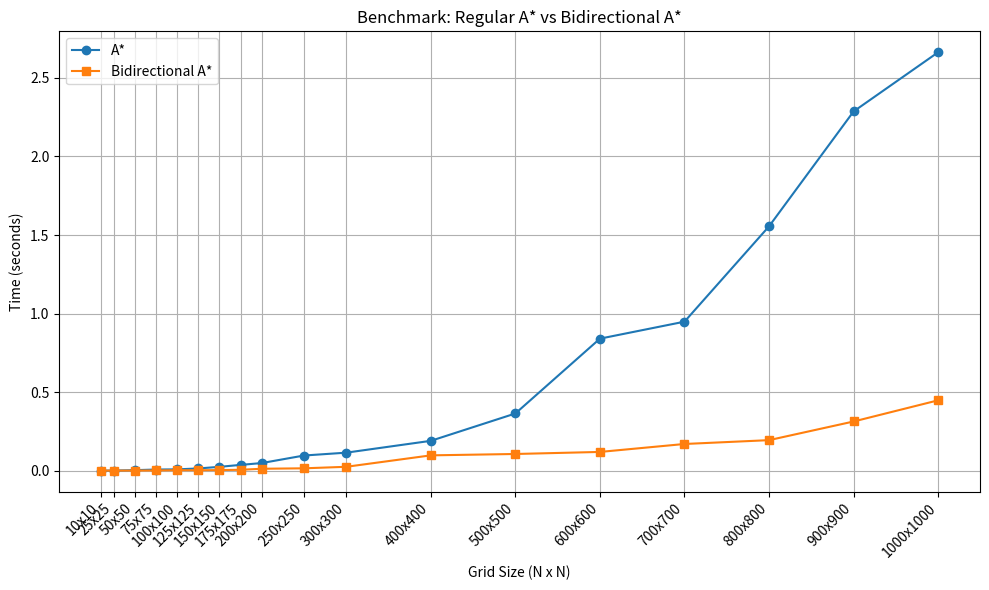

Write the Python code that produced this figure.
import time
import heapq
import random
import matplotlib.pyplot as plt

# ---------- A* Implementation ----------
def heuristic(a, b):
    return abs(a[0]-b[0]) + abs(a[1]-b[1])

def astar(grid, start, goal):
    rows, cols = len(grid), len(grid[0])
    open_set = []
    heapq.heappush(open_set, (0, start))
    g = {start: 0}
    f = {start: heuristic(start, goal)}
    came_from = {}

    while open_set:
        current = heapq.heappop(open_set)[1]
        if current == goal:
            return True

        x, y = current
        for nx, ny in [(x+1,y),(x-1,y),(x,y+1),(x,y-1)]:
            if 0 <= nx < rows and 0 <= ny < cols and grid[nx][ny] == 0:
                tg = g[current] + 1
                if (nx, ny) not in g or tg < g[(nx, ny)]:
                    g[(nx, ny)] = tg
                    f[(nx, ny)] = tg + heuristic((nx, ny), goal)
                    came_from[(nx, ny)] = current
                    heapq.heappush(open_set, (f[(nx, ny)], (nx, ny)))
    return False

# ---------- Bidirectional A* ----------
def astar_from_side(grid, start, goal, g, f, open_set, closed):
    rows, cols = len(grid), len(grid[0])
    if not open_set:
        return None
    _, current = heapq.heappop(open_set)
    closed.add(current)

    x, y = current
    for nx, ny in [(x+1,y),(x-1,y),(x,y+1),(x,y-1)]:
        if 0 <= nx < rows and 0 <= ny < cols and grid[nx][ny] == 0:
            newg = g[current] + 1
            if (nx, ny) not in g or newg < g[(nx, ny)]:
                g[(nx, ny)] = newg
                f[(nx, ny)] = newg + heuristic((nx, ny), goal)
                heapq.heappush(open_set, (f[(nx, ny)], (nx, ny)))
    return current

def bidirectional_astar(grid, start, goal):
    open_f = []
    open_b = []
    heapq.heappush(open_f, (0, start))
    heapq.heappush(open_b, (0, goal))

    g_f, f_f = {start: 0}, {start: heuristic(start, goal)}
    g_b, f_b = {goal: 0}, {goal: heuristic(goal, start)}

    closed_f, closed_b = set(), set()

    while open_f and open_b:
        c1 = astar_from_side(grid, start, goal, g_f, f_f, open_f, closed_f)
        if c1 in closed_b:
            return True

        c2 = astar_from_side(grid, goal, start, g_b, f_b, open_b, closed_b)
        if c2 in closed_f:
            return True

    return False

# ---------- Benchmark ----------
def make_grid(n, obstacle_prob=0.2):
    return [[0 if random.random() > obstacle_prob else 1 for _ in range(n)] for _ in range(n)]

random.seed(2)
regular_time = []
bi_time = []

gridSizes = [10, 25, 50, 75, 100, 125, 150, 175, 200, 250, 300, 400, 500, 600, 700, 800, 900, 1000]
for i in gridSizes:
    grid_size = i
    grid = make_grid(grid_size)
    start = (0, 0)
    goal = (grid_size-1, grid_size-1)
    grid[0][0] = 0
    grid[-1][-1] = 0

    print("Benchmarking for grid size: ", grid_size)
    # Run benchmarks
    t1 = time.time()
    astar(grid, start, goal)
    t2 = time.time()

    t3 = time.time()
    bidirectional_astar(grid, start, goal)
    t4 = time.time()

    regular_time.append(t2 - t1)
    bi_time.append(t4 - t3)

plt.figure(figsize=(10, 6))
plt.plot(gridSizes, regular_time, 'o-', label="A*")
plt.plot(gridSizes, bi_time, 's-', label="Bidirectional A*")
plt.legend()
plt.xlabel("Grid Size (N x N)")
plt.ylabel("Time (seconds)")
plt.title("Benchmark: Regular A* vs Bidirectional A*")
# Set custom x-axis labels in NxN format
x_labels = [f"{size}x{size}" for size in gridSizes]
plt.xticks(gridSizes, x_labels, rotation=45, ha='right')
plt.tight_layout()
plt.grid(True)
plt.show()